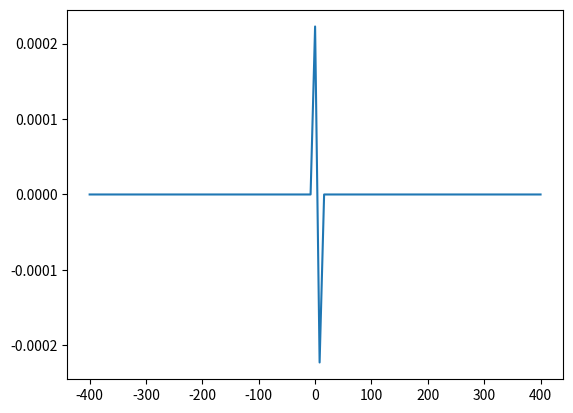

Recreate this plot in Python. (Note: this script raises an exception after producing the figure.)
## step 1, how do we visualize a nonuniform grid
import numpy as np;
import matplotlib.pyplot as plt

fullxrange = [-400, 400];
lambda_0 = 800;
dx_coarse = lambda_0/100;
dx_fine = dx_coarse/2; ## refinement factor of 2;
c = 1;

#there are two time steps...
dt_coarse = dx_coarse;
dt_fine = dx_fine;

finexrange = [-200, 200];

Nx = int(800/dx_coarse);
Nf = int(200/dx_fine);

xcoarse = np.linspace(-400, 400, Nx+1)
xfine = np.linspace(-200, 200, Nf+1);

borders = [-200, 200];
bordernodes = [25, 100];

Hz = np.zeros(Nx+1);
Ey = np.zeros(Nx+1);
ey = np.zeros(Nf+1);
hz = np.zeros(Nf+1);
## we need to be able to map the spatial positions of the coarse and fine grids


tsteps = 200;
for t in range(tsteps): #odd steps for main grid, even for subgrid
    # update Hz field
    if(t%2 == 1):
        print(t)
        Hz_next = np.zeros((Nx + 1,))
        deriv = Ey[1:] - np.roll(Ey, 1)[1:]
        deriv = Ey[0] + deriv;
        Hz_next = Hz + (dt_coarse / dx_coarse) * (Ey - np.roll(Ey, 1))

        Hz = Hz_next;

        # update Ey field
        Ey0 = Ey[-2]
        Ey_next = np.zeros((Nx + 1,));
        Ey_next = Ey + (dt_coarse / dx_coarse) * (np.roll(Hz, -1) - Hz)
        Ey = Ey_next;


        Ey[50] += np.exp(-(t - 30.) * (t - 30.) / 100);

        ## Once we do the update, we need to analyze the border points between fine and coarse
        # in 1D, the boundary is 1D

        #1/3 and 2/3 are linear interpolation coefficients for refinement factof of 2
        ey[0] = Ey[-1]*(1/3)+ey[1]*(2/3); #these are the field values after the coarse grid has been time stepped dt, but the fine grid has dt/2
        hz[0] = Hz[-1]*(1/3)+hz[1]*(2/3);


        ##apparently, there's a time interpolation step?
        #step ey and hz by a quarter steps
        hz_next = np.zeros((Nx + 1,))
        deriv = ey[1:] - np.roll(ey, 1)[1:]
        deriv = ey[0] + deriv;
        hz_next = hz + (dt_coarse / dx_coarse) * (ey - np.roll(ey, 1))
        hz = hz_next;

        # update Ey field
        ey0 = ey[-2]
        ey_next = np.zeros((Nf + 1,));
        ey_next = ey + (dt_fine / dx_fine) * (np.roll(hz, -1) - hz)
        ey = ey_next;


        #step Ey and Hz by a quarter step;
        Hz_next = np.zeros((Nx + 1,))
        deriv = Ey[1:] - np.roll(Ey, 1)[1:]
        deriv = Ey[0] + deriv;
        Hz_next = Hz + (dt_fine / dx_fine) * (Ey - np.roll(Ey, 1))

        Hz = Hz_next;

        # update Ey field
        Ey0 = Ey[-2]
        Ey_next = np.zeros((Nx + 1,));
        Ey_next = Ey + (dt_fine / dx_fine) * (np.roll(Hz, -1) - Hz)
        Ey = Ey_next;


        Ey[50] += np.exp(-(t - 30.) * (t - 30.) / 100);


        ## at the end, everything has been stepped forward one coarse time step
        plt.plot(xcoarse, Hz)
        plt.hold(True)
        plt.plot(xfine, hz)
        plt.ylim([-0.5, 1])
        plt.pause(0.001)
        plt.clf()
    else:
        None;
    # plt.plot(fieldAmplitudes)
    # plt.pause(0.05)
